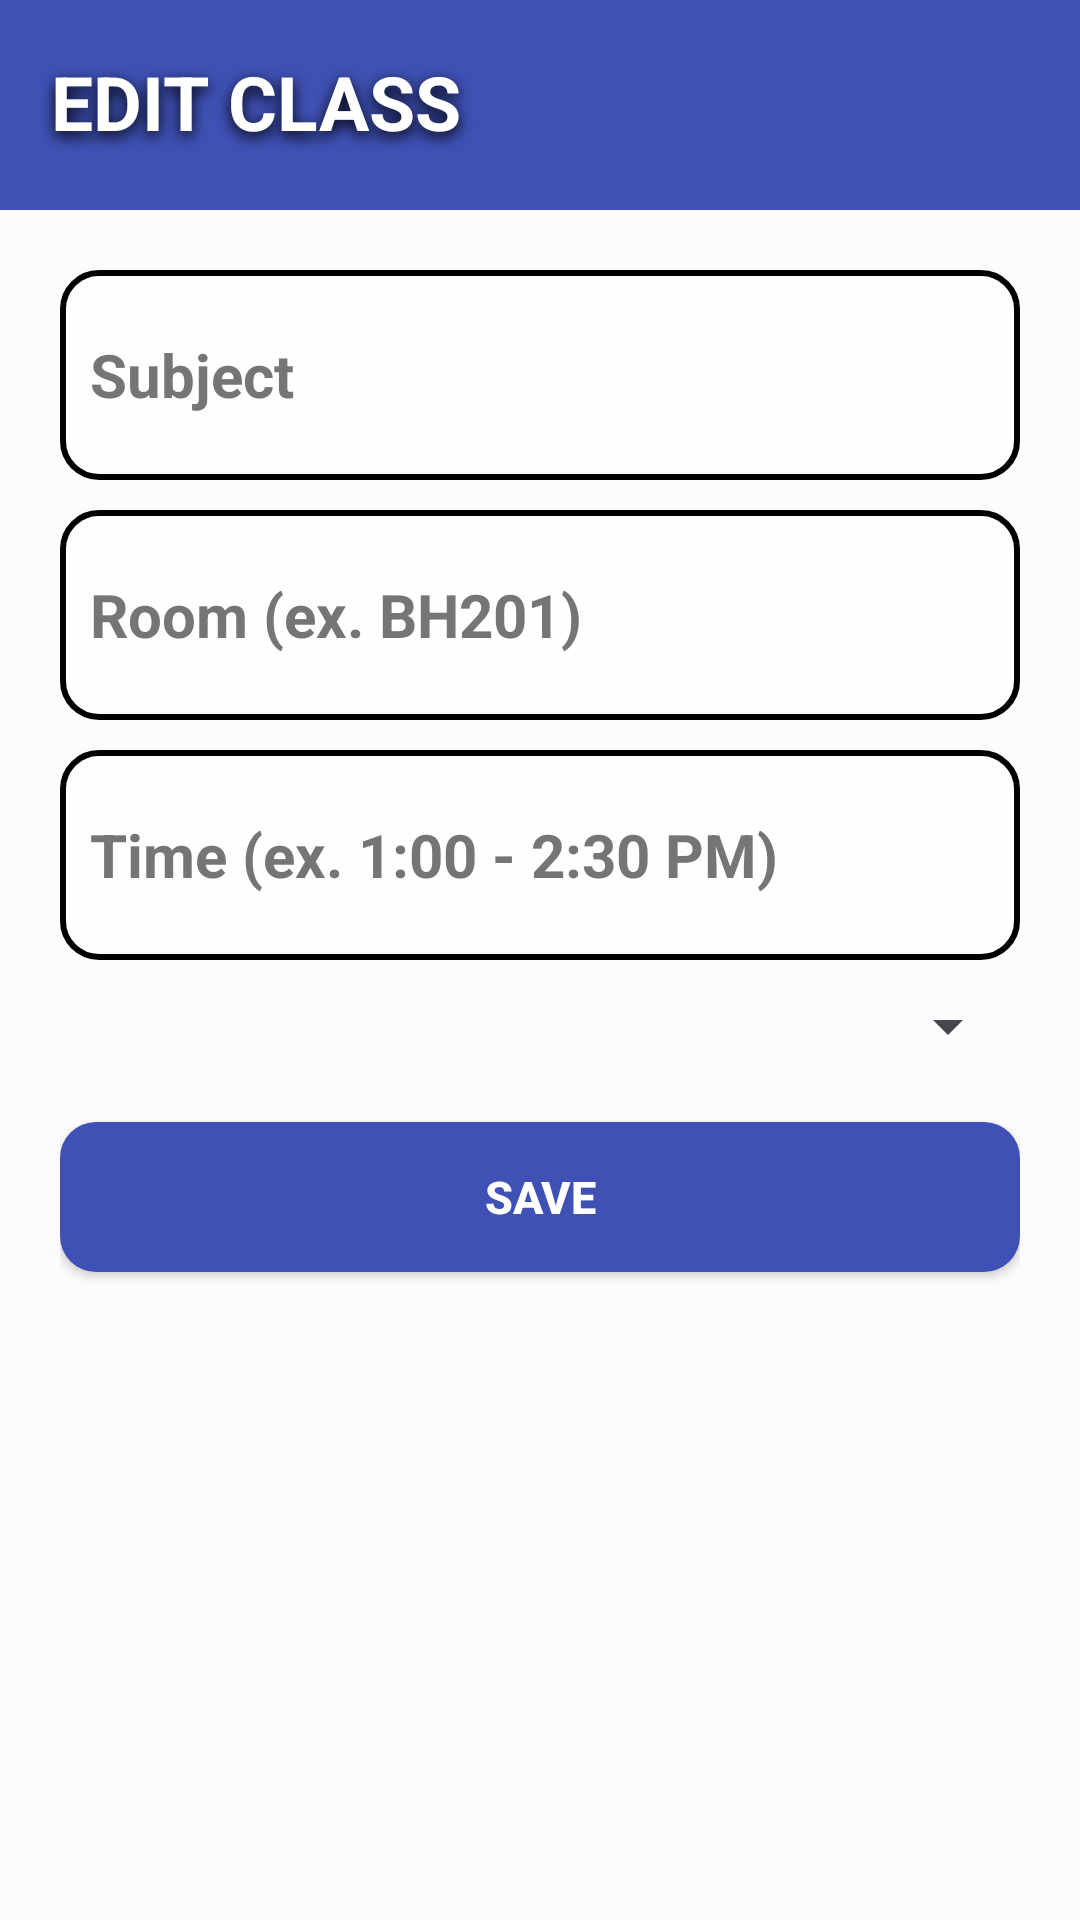

Produce the Android XML layout that renders to this screen, including the resource entries it uses.
<!-- AndroidManifest.xml: application theme Theme.ClassMap -->
<!-- res/layout/activity_edit_class.xml -->
<?xml version="1.0" encoding="utf-8"?>
<androidx.constraintlayout.widget.ConstraintLayout xmlns:android="http://schemas.android.com/apk/res/android"
    xmlns:app="http://schemas.android.com/apk/res-auto"
    xmlns:tools="http://schemas.android.com/tools"
    android:id="@+id/main"
    android:layout_width="match_parent"
    android:layout_height="match_parent"
    android:background="@color/semi_transparent_white"
    tools:context=".EditClassActivity">

    <TextView
        android:layout_width="match_parent"
        android:layout_height="70dp"
        android:text="EDIT CLASS"
        android:textSize="25sp"
        android:textColor="@color/white"
        android:textStyle="bold"
        android:shadowColor="@color/black"
        android:shadowDx="0"
        android:shadowDy="5"
        android:shadowRadius="12"
        android:background="@color/indigo_500"
        android:padding="17dp"
        android:paddingLeft="12dp"
        app:layout_constraintEnd_toEndOf="parent"
        app:layout_constraintStart_toStartOf="parent"
        app:layout_constraintTop_toTopOf="parent" />


    <LinearLayout
        android:id="@+id/linearLayout"
        android:layout_width="match_parent"
        android:layout_height="match_parent"
        android:orientation="vertical"
        android:padding="20dp">


        <Space
            android:layout_width="match_parent"
            android:layout_height="70dp" />

        <EditText
            android:id="@+id/inputSubject"
            android:layout_width="match_parent"
            android:layout_height="70dp"
            android:layout_marginBottom="10dp"
            android:background="@drawable/edit_button"
            android:textCursorDrawable="@drawable/custom_curser"
            android:hint="Subject"
            android:paddingLeft="10dp"
            android:textColor="@color/black"
            android:textColorHint="@color/gray_600"
            android:textSize="20sp"
            android:textStyle="bold" />

        <EditText
            android:id="@+id/inputRoom"
            android:layout_width="match_parent"
            android:layout_height="70dp"
            android:layout_marginBottom="10dp"
            android:background="@drawable/edit_button"
            android:textCursorDrawable="@drawable/custom_curser"
            android:hint="Room (ex. BH201)"
            android:paddingLeft="10dp"
            android:textColor="@color/black"
            android:textColorHint="@color/gray_600"
            android:textSize="20sp"
            android:textStyle="bold" />

        <EditText
            android:id="@+id/inputTime"
            android:layout_width="match_parent"
            android:layout_height="70dp"
            android:layout_marginBottom="10dp"
            android:background="@drawable/edit_button"
            android:textCursorDrawable="@drawable/custom_curser"
            android:hint="Time (ex. 1:00 - 2:30 PM)"
            android:paddingLeft="10dp"
            android:textColor="@color/black"
            android:textColorHint="@color/gray_600"
            android:textSize="20sp"
            android:textStyle="bold" />

        <Spinner
            android:id="@+id/spinnerDay"
            android:layout_width="match_parent"
            android:layout_height="wrap_content" />

        <androidx.appcompat.widget.AppCompatButton
            android:id="@+id/btnSave"
            android:layout_width="match_parent"
            android:layout_height="50dp"
            android:layout_marginTop="20dp"
            android:background="@drawable/rounded_add"
            android:text="Save"
            android:textColor="#FFFFFF"
            android:textSize="15sp"
            android:textStyle="bold" />
    </LinearLayout>


</androidx.constraintlayout.widget.ConstraintLayout>
<!-- resources referenced by this layout -->
<resources>
  <color name="black">#FF000000</color>
  <color name="gray_600">#FF757575</color>
  <color name="indigo_500">#3F51B5</color>
  <color name="semi_transparent_white">#88FFFFFF</color>
  <color name="white">#FFFFFFFF</color>
  <!-- drawable edit_button (drawable) -->
  <?xml version="1.0" encoding="utf-8"?>
  <shape xmlns:android="http://schemas.android.com/apk/res/android"
      android:shape="rectangle">
      <solid android:color="@color/semi_transparent_white"/>
      <stroke android:width="2dp" android:color="@color/black"/>
      <corners android:radius="12dp"/>
  </shape>
  <!-- drawable rounded_add (drawable) -->
  <?xml version="1.0" encoding="utf-8"?>
  <shape xmlns:android="http://schemas.android.com/apk/res/android"
      android:shape="rectangle">
      <solid android:color="#3F51B5"/>
      <corners android:radius="12dp"/>
      <padding android:left="8dp" android:top="8dp" android:right="8dp" android:bottom="8dp"/>
  </shape>
  <style name="Theme.ClassMap" parent="Base.Theme.ClassMap" />
  <style name="Base.Theme.ClassMap" parent="Theme.Material3.DayNight.NoActionBar">
          
          
      </style>
</resources>
